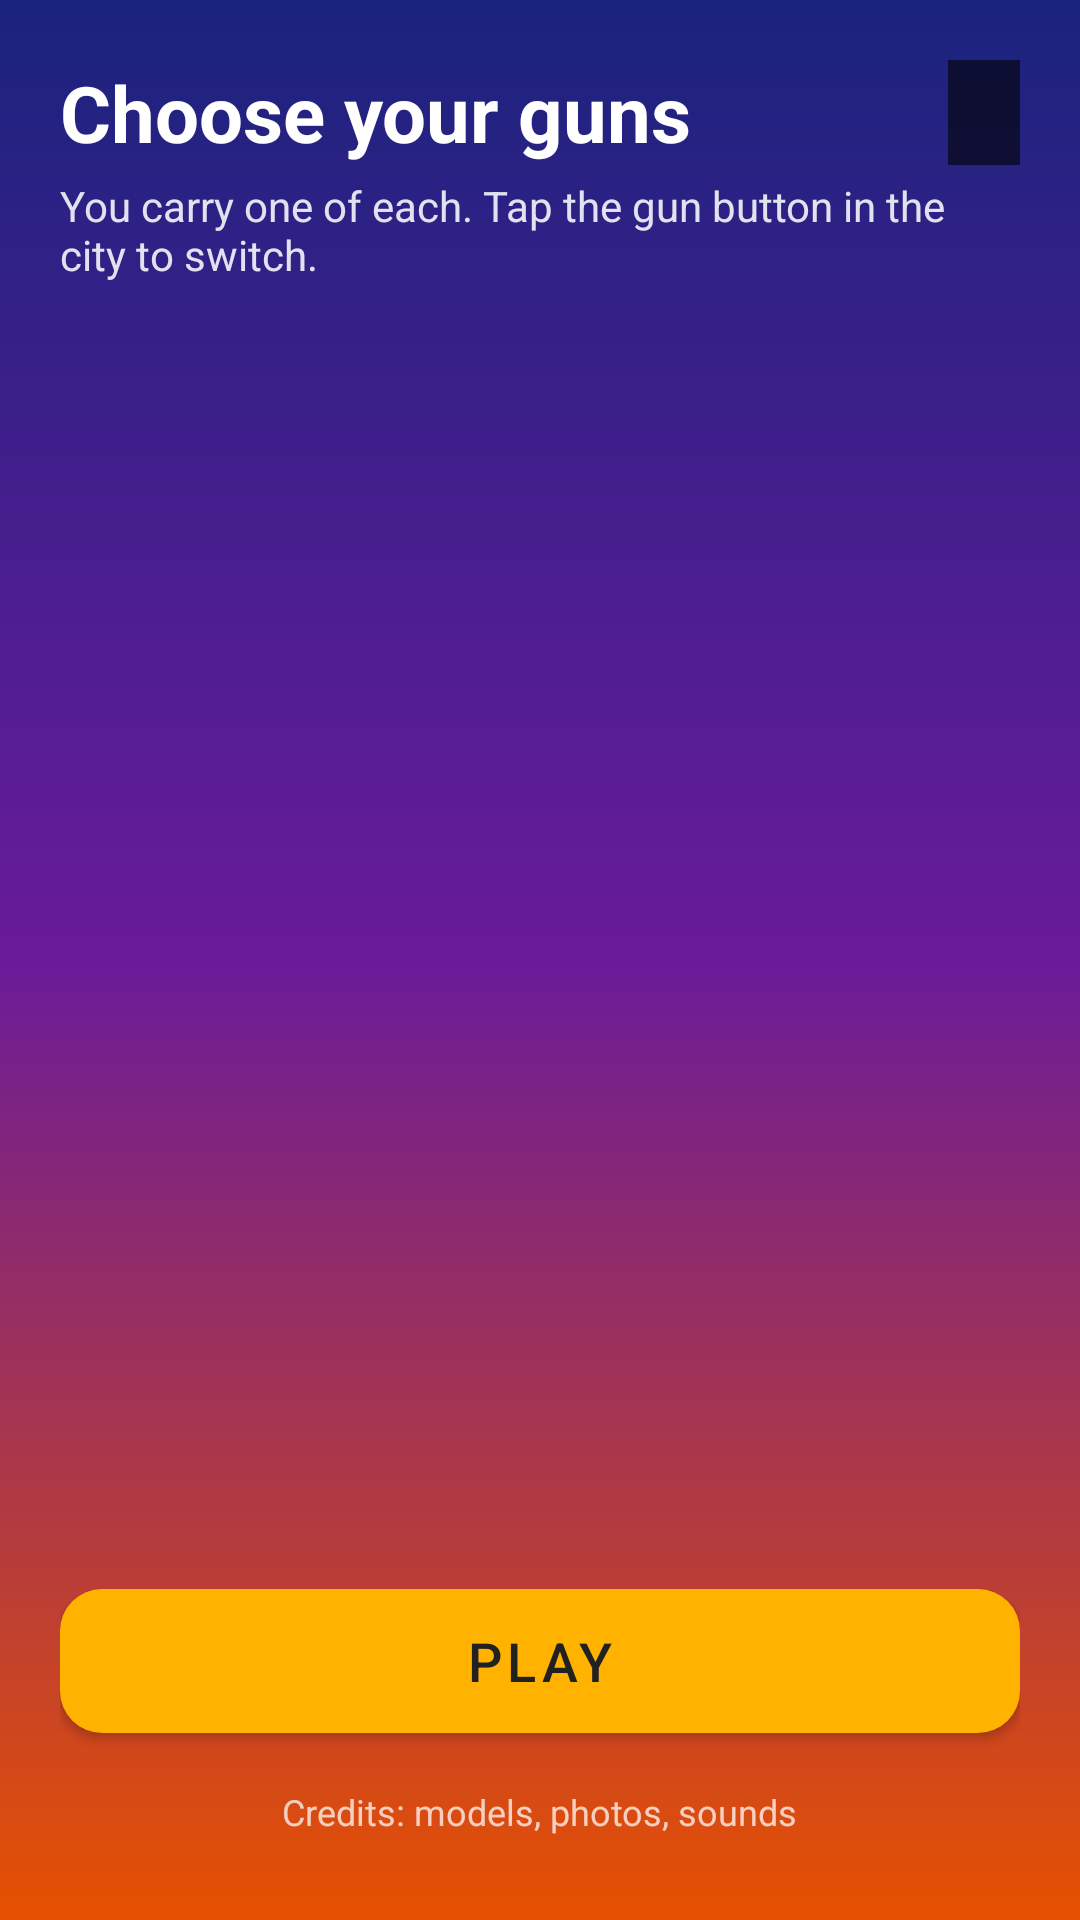

This screen was rendered from an Android layout file. Write that file and the resources it references.
<!-- AndroidManifest.xml: application theme Theme.Beirutrun -->
<!-- res/layout/activity_loadout.xml -->
<?xml version="1.0" encoding="utf-8"?>
<LinearLayout xmlns:android="http://schemas.android.com/apk/res/android"
    xmlns:app="http://schemas.android.com/apk/res-auto"
    android:layout_width="match_parent"
    android:layout_height="match_parent"
    android:background="@drawable/bg_city_gradient"
    android:orientation="vertical"
    android:padding="20dp">

    
    <LinearLayout
        android:layout_width="match_parent"
        android:layout_height="wrap_content"
        android:gravity="center_vertical"
        android:orientation="horizontal">

        <TextView
            android:layout_width="0dp"
            android:layout_height="wrap_content"
            android:layout_weight="1"
            android:text="@string/loadout_title"
            android:textColor="@android:color/white"
            android:textSize="26sp"
            android:textStyle="bold" />

        <TextView
            android:id="@+id/loadoutCash"
            android:layout_width="wrap_content"
            android:layout_height="wrap_content"
            android:background="#99000000"
            android:fontFeatureSettings="tnum"
            android:paddingStart="12dp"
            android:paddingTop="4dp"
            android:paddingEnd="12dp"
            android:paddingBottom="4dp"
            android:textColor="#FF7CD67C"
            android:textSize="20sp"
            android:textStyle="bold" />
    </LinearLayout>

    <TextView
        android:layout_width="wrap_content"
        android:layout_height="wrap_content"
        android:layout_marginTop="4dp"
        android:text="@string/loadout_hint"
        android:textColor="#DDFFFFFF"
        android:textSize="14sp" />

    <ScrollView
        android:layout_width="match_parent"
        android:layout_height="0dp"
        android:layout_marginTop="8dp"
        android:layout_weight="1">

        
        <LinearLayout
            android:id="@+id/loadoutSections"
            android:layout_width="match_parent"
            android:layout_height="wrap_content"
            android:orientation="vertical" />
    </ScrollView>

    <com.google.android.material.button.MaterialButton
        android:id="@+id/loadoutPlay"
        android:layout_width="match_parent"
        android:layout_height="60dp"
        android:layout_marginTop="10dp"
        android:text="@string/loadout_play"
        android:textColor="#FF212121"
        android:textSize="18sp"
        app:backgroundTint="#FFFFB300"
        app:cornerRadius="14dp" />

    
    <TextView
        android:id="@+id/loadoutCredits"
        android:layout_width="wrap_content"
        android:layout_height="wrap_content"
        android:layout_gravity="center_horizontal"
        android:layout_marginTop="4dp"
        android:padding="8dp"
        android:text="@string/loadout_photo_credits"
        android:textColor="#BBFFFFFF"
        android:textSize="12sp" />
</LinearLayout>
<!-- resources referenced by this layout -->
<resources>
  <!-- drawable bg_city_gradient (drawable) -->
  <?xml version="1.0" encoding="utf-8"?>
  <shape xmlns:android="http://schemas.android.com/apk/res/android">
      <gradient
          android:angle="270"
          android:endColor="#FFE65100"
          android:startColor="#FF1A237E"
          android:centerColor="#FF6A1B9A" />
  </shape>
  <string name="loadout_hint">You carry one of each. Tap the gun button in the city to switch.</string>
  <string name="loadout_photo_credits">Credits: models, photos, sounds</string>
  <string name="loadout_play">Play</string>
  <string name="loadout_title">Choose your guns</string>
  <style name="Theme.Beirutrun" parent="Theme.MaterialComponents.DayNight.NoActionBar">
          <item name="colorPrimary">@color/purple_500</item>
          <item name="colorPrimaryVariant">@color/purple_700</item>
          <item name="colorOnPrimary">@color/white</item>
          <item name="colorSecondary">@color/teal_200</item>
          <item name="colorSecondaryVariant">@color/teal_700</item>
          <item name="colorOnSecondary">@color/black</item>
          <item name="android:statusBarColor">#FF1A237E</item>
      </style>
  <color name="purple_500">#FF6200EE</color>
  <color name="purple_700">#FF3700B3</color>
  <color name="white">#FFFFFFFF</color>
  <color name="teal_200">#FF03DAC5</color>
  <color name="teal_700">#FF018786</color>
  <color name="black">#FF000000</color>
</resources>
